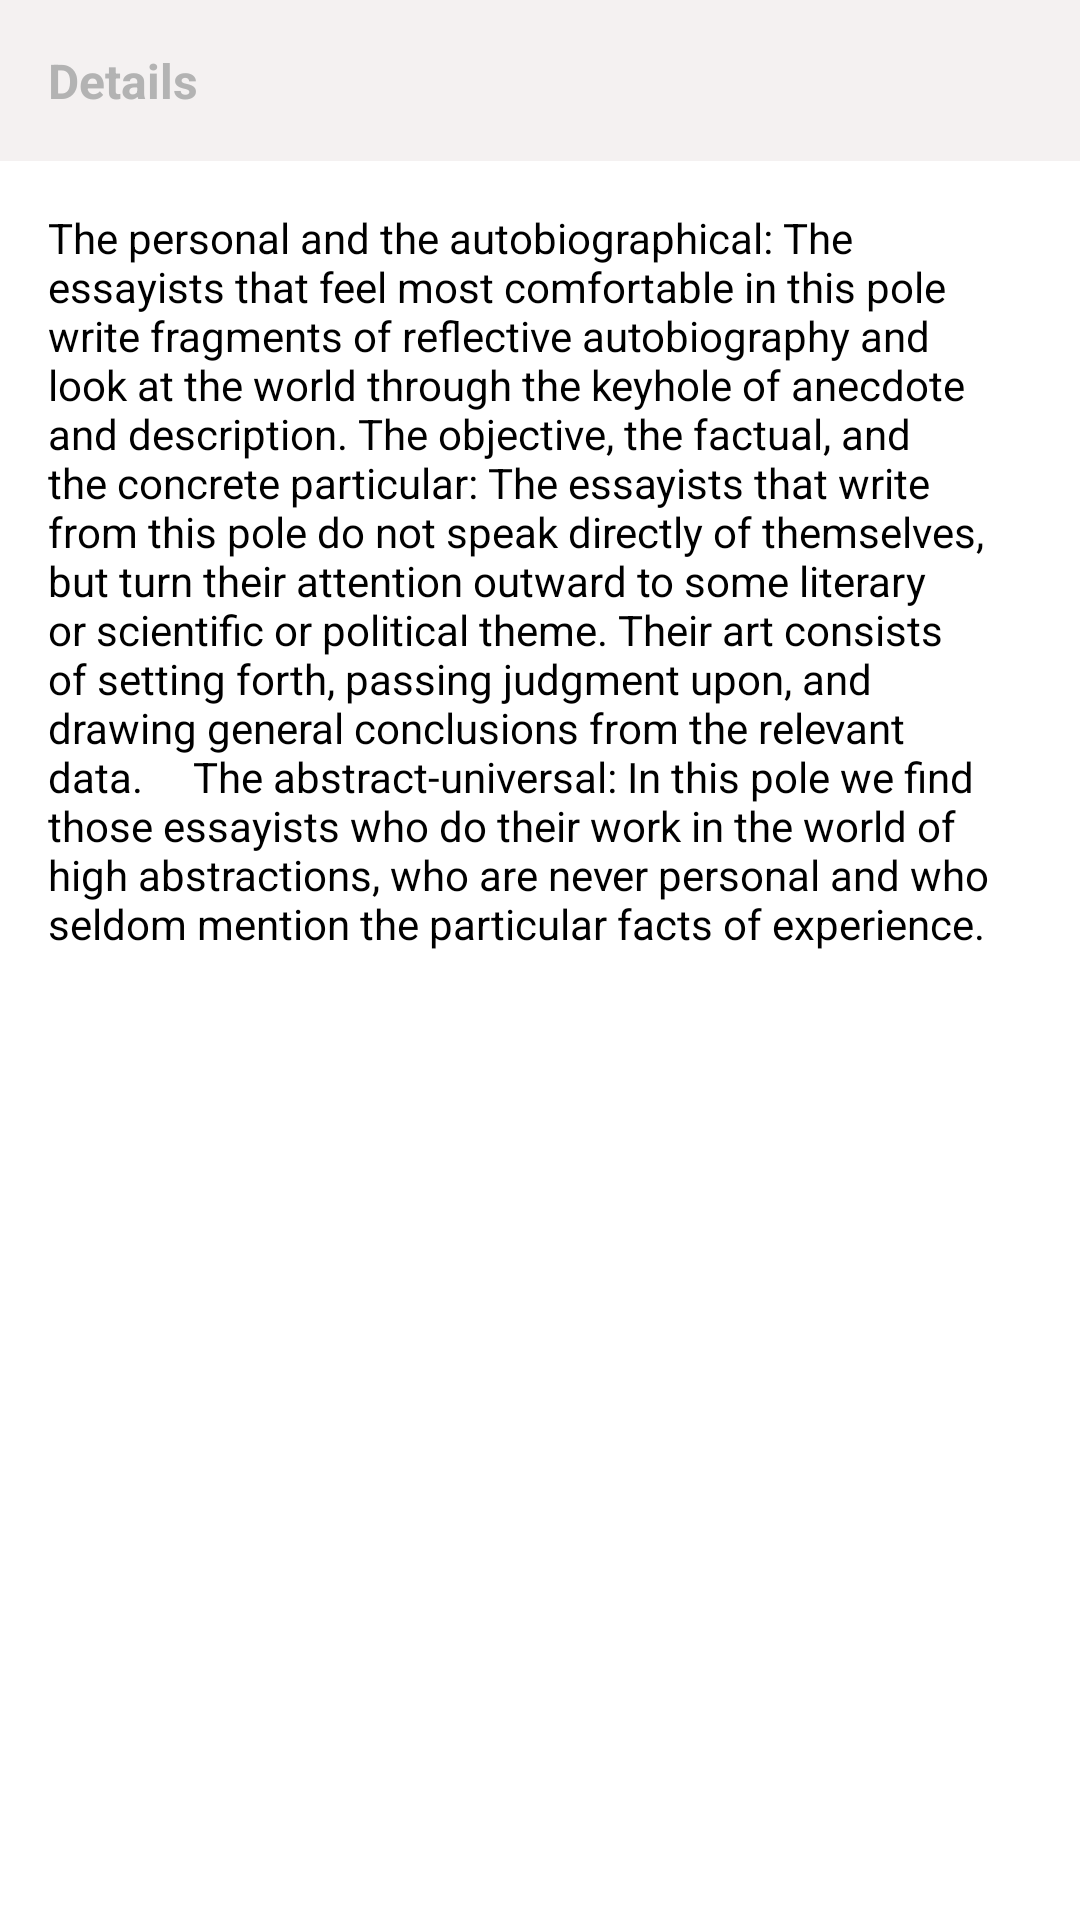

Write the Android layout XML for this screen, with the resource values it uses.
<!-- AndroidManifest.xml: application theme AppTheme -->
<!-- res/layout/productdetailsinplaceofviewpager.xml -->
<?xml version="1.0" encoding="utf-8"?>
<RelativeLayout xmlns:android="http://schemas.android.com/apk/res/android"
    android:layout_width="match_parent" android:layout_height="match_parent"
    android:layout_marginTop="8dp"
    android:layout_marginBottom="8dp"
    android:elevation="3dp"
    android:background="@color/white">


    <TextView
        android:layout_width="match_parent"
        android:layout_height="wrap_content"
        android:padding="16dp"
        android:text="Details"
        android:textStyle="bold"
        android:textColor="#b3b3b3"
        android:background="#F4F1F1"
        android:textSize="16sp"
        android:id="@+id/prodetailsheadinplaceofviewtab"/>
    <TextView
        android:layout_width="match_parent"
        android:layout_height="wrap_content"
        android:layout_below="@id/prodetailsheadinplaceofviewtab"
        android:id="@+id/prodetailsTextinplaceofviewtab"
        android:padding="16dp"
        android:text="The personal and the autobiographical: The essayists that feel most comfortable in this pole write fragments of reflective autobiography and look at the world through the keyhole of anecdote and description.
The objective, the factual, and the concrete particular: The essayists that write from this pole do not speak directly of themselves, but turn their attention outward to some literary or scientific or political theme. Their art consists of setting forth, passing judgment upon, and drawing general conclusions from the relevant data.
    The abstract-universal: In this pole we find those essayists who do their work in the world of high abstractions, who are never personal and who seldom mention the particular facts of experience."
        android:textColor="#000"/>


</RelativeLayout>
<!-- resources referenced by this layout -->
<resources>
  <color name="white">#fff</color>
  <style name="AppTheme" parent="Theme.AppCompat.Light.NoActionBar">
          
          <item name="colorPrimary">@color/colorPrimary</item>
          <item name="colorPrimaryDark">@color/colorPrimaryDark</item>
          <item name="colorAccent">@color/colorAccent</item>
          <item name="drawerArrowStyle">@style/DrawerArrowStyle</item>
      </style>
  <color name="colorPrimary">#515BD4</color>
  <color name="colorPrimaryDark">#E1306C</color>
  <color name="colorAccent">#D81B60</color>
  <style name="DrawerArrowStyle" parent="Widget.AppCompat.DrawerArrowToggle">
      <item name="color">#000</item>
  </style>
</resources>
